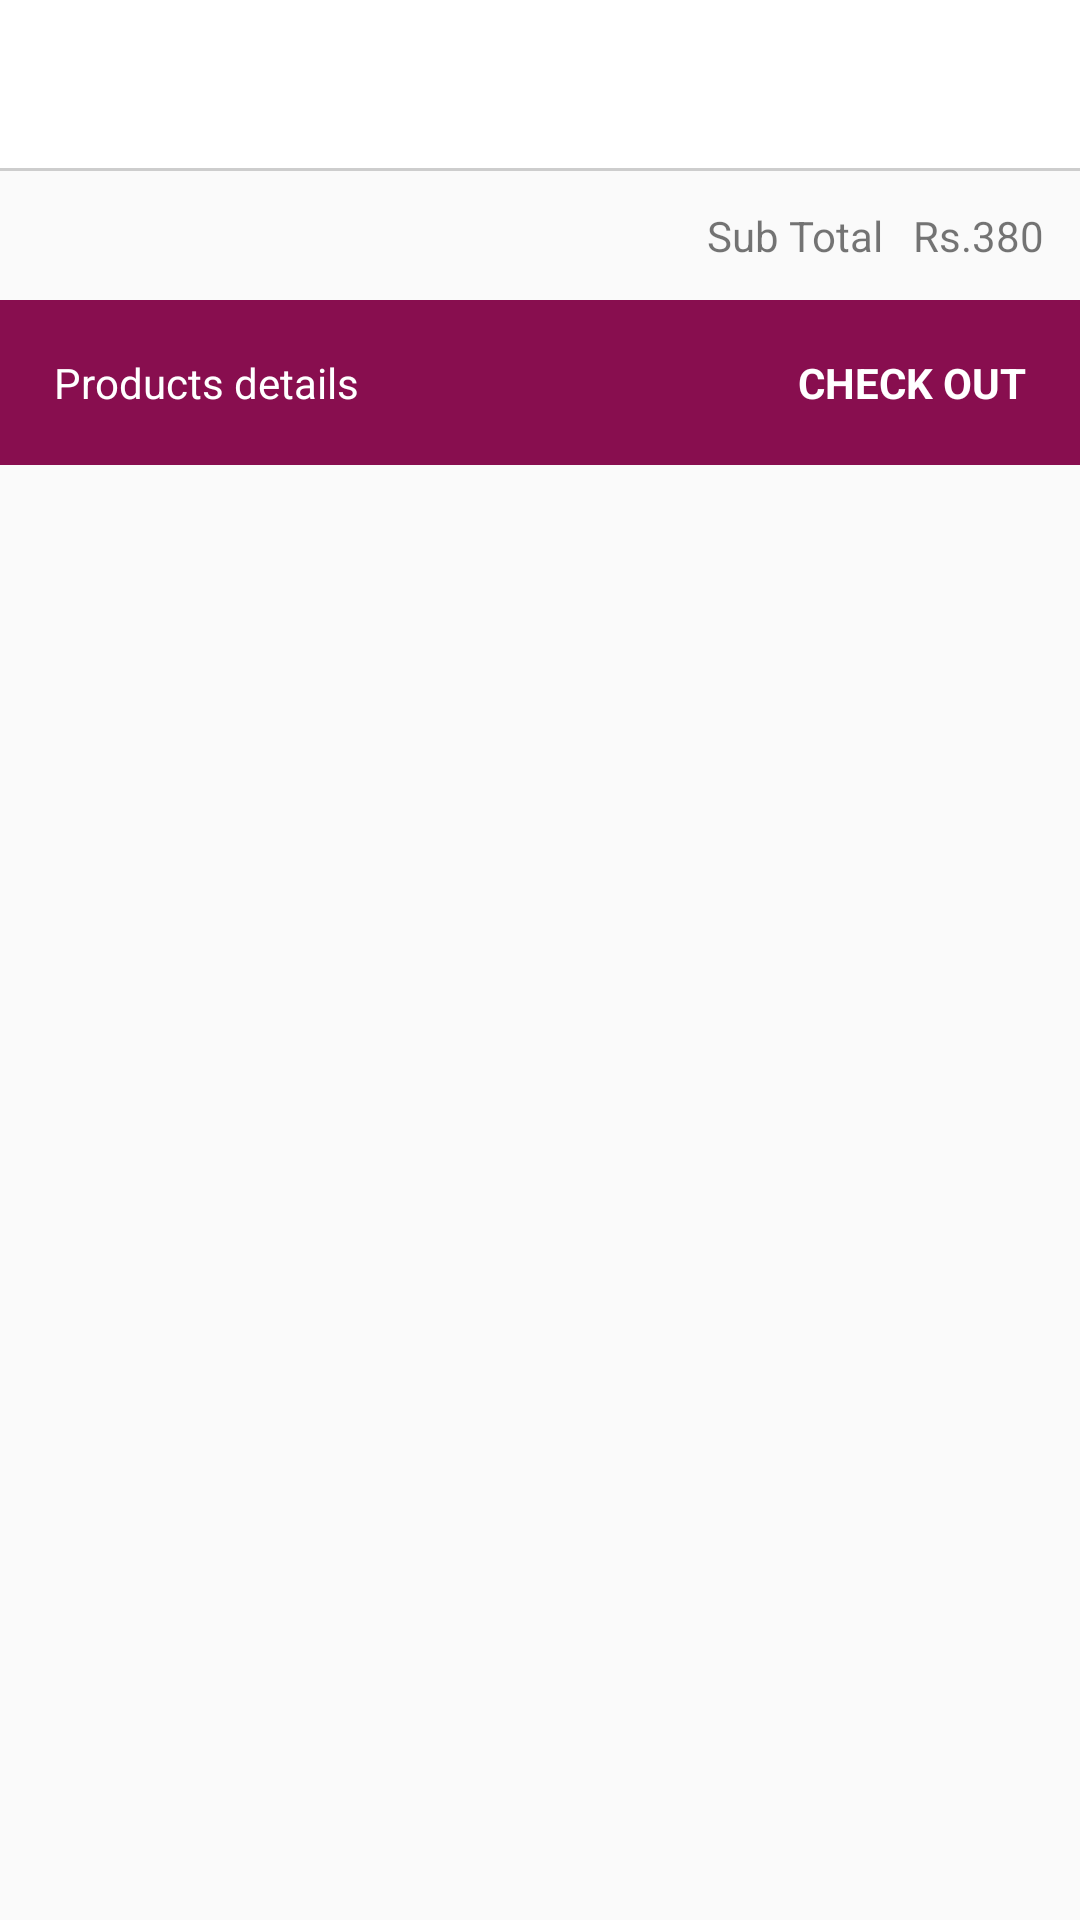

The Android layout XML behind this screen, and the referenced resources:
<!-- AndroidManifest.xml: application theme AppTheme -->
<!-- res/layout/activity_cart.xml -->
<?xml version="1.0" encoding="utf-8"?>
<RelativeLayout xmlns:android="http://schemas.android.com/apk/res/android"
    xmlns:tools="http://schemas.android.com/tools"
    android:id="@+id/activity_cart"
    android:layout_width="match_parent"
    android:layout_height="match_parent"
    android:orientation="vertical"
    tools:context="com.dentalavenue.dentalavenue.cart">

    <LinearLayout
        android:layout_width="match_parent"
        android:layout_height="match_parent"
        android:orientation="vertical"
        >

    <android.support.v7.widget.Toolbar
        android:layout_width="match_parent"
        android:layout_height="wrap_content"
        android:background="#ffffff"
        android:id="@+id/toolbar">



    </android.support.v7.widget.Toolbar>

    <TextView
        android:layout_width="match_parent"
        android:layout_height="1dp"
        android:background="#cdcdcd"/>


    <TextView
        android:layout_width="wrap_content"
        android:layout_height="wrap_content"
        android:padding="12dp"
        android:text="Sub Total   Rs.380"
        android:id="@+id/total"
        android:layout_gravity="end"
        />
    <RelativeLayout
        android:layout_width="match_parent"
        android:layout_height="wrap_content"
        android:background="#880E4F"
        >

    <TextView
        android:layout_width="wrap_content"
        android:layout_height="wrap_content"
        android:text="Products details"
        android:textColor="#ffffff"
        android:padding="18dp"
        android:gravity="center"
        android:layout_centerVertical="true"

         />

        <TextView
            android:layout_width="wrap_content"
            android:layout_height="wrap_content"
            android:text="CHECK OUT"
            android:textStyle="bold"
            android:id="@+id/check_out"
            android:textColor="#ffffff"
            android:drawableEnd="@drawable/arrow"
            android:drawablePadding="10dp"
            android:layout_alignParentEnd="true"
            android:padding="18dp"
            android:gravity="center"/>



    </RelativeLayout>
    <android.support.v7.widget.RecyclerView
        android:layout_width="match_parent"
        android:layout_height="match_parent"
        android:id="@+id/recycler"/>

</LinearLayout>

    <ProgressBar
        android:layout_width="wrap_content"
        android:layout_height="wrap_content"
        android:id="@+id/progress"
        android:layout_centerInParent="true"
        android:visibility="gone"
        />

</RelativeLayout>
<!-- resources referenced by this layout -->
<resources>
  <style name="AppTheme" parent="Theme.AppCompat.Light.NoActionBar">
          
          <item name="colorPrimary">@color/colorPrimary</item>
          <item name="colorPrimaryDark">@color/colorPrimaryDark</item>
          <item name="colorAccent">@color/colorAccent</item>
          <item name="drawerArrowStyle">@style/DrawerArrowStyle</item>
      </style>
  <color name="colorPrimary">#125497</color>
  <color name="colorPrimaryDark">#0c4581</color>
  <color name="colorAccent">#ff0042</color>
  <style name="DrawerArrowStyle" parent="Widget.AppCompat.DrawerArrowToggle">
  
  
          <item name="color">@android:color/white</item>
      </style>
</resources>
